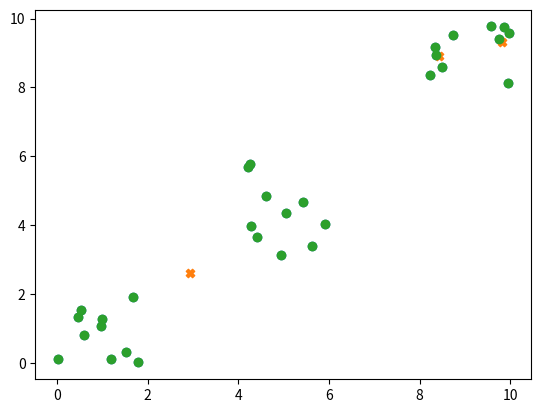

Reproduce this figure in Python.
# --*--coding:utf-8 --*--
import numpy as np
import matplotlib.pyplot as plt
import pandas as pd


def distance(vec1, vec2):
    return np.sqrt(np.sum(np.square(vec1 - vec2)))


def kmeans(data, k):
    '''
    :param data: dataframe：需要聚类的数组
    :param k: 聚类目标数
    :return:
    '''
    # 初始化质心
    K = np.random.uniform(0, 10, (k, data.shape[1]))
    print("初始化质心：{}".format(k))
    # 创建一个数组用来存储聚类结果
    ret = np.zeros((data.shape[0], 2))
    flag = True
    while flag:
        flag = False
        for i in range(data.shape[0]):
            print("数据的每一行：{}".format(data[i]))
            minDist = np.inf
            minIndex = -1
            print(K.shape[1])
            for j in range(K.shape[0]):
                print("第{}个质心点{}".format(j, K[j]))
                # 计算数据中的每个点到聚类中心的距离
                ds = distance(data[i], K[j])
                print("距离：{}".format(ds))
                if ds < minDist:
                    minDist = ds
                    minIndex = j
                    print("距离和簇中心:{}   {}".format(ds, str(j)))
            # 每次计算完一行数据到质心的距离后，更新ret矩阵的结果（将数据点分给距离其最近的簇）
            ret[i][0] = minDist
            ret[i][1] = minIndex
        print()
        # 对每个簇，计算簇中所有点的均值并将均值作为质心
        for i in range(k):
            cluster = data[ret[:, 1] == i]
            print(cluster)
            if len(cluster) == 0:
                pass
            else:
                center = np.mean(cluster, axis=0)
                print(center)
                if (center == K[i]).all():
                    pass
                else:
                    flag = True
                    K[i] = center
    # 质心不发生改变
    for i in range(len(K)):
        print("质心点为：{}".format(K[i]))
    data_c = np.c_[data, ret]
    print(data_c)
    data_c = pd.DataFrame(data_c)
    data_c.to_csv('./ret.csv')

    center_x = K[:, 0]
    center_y = K[:, 1]
    plt.scatter(center_x, center_y, marker="X")
    plt.scatter(X, Y)
    plt.show()


if __name__ == '__main__':
    data1 = np.random.uniform(0, 2, (10, 2))
    data2 = np.random.uniform(3, 6, (10, 2))
    data3 = np.random.uniform(8, 10, (10, 2))
    data = np.r_[data1, data2, data3]
    np.random.shuffle(data)

    X = data[:, 0]
    Y = data[:, 1]
    plt.scatter(X, Y)
    plt.show()
    kmeans(data, 3)
